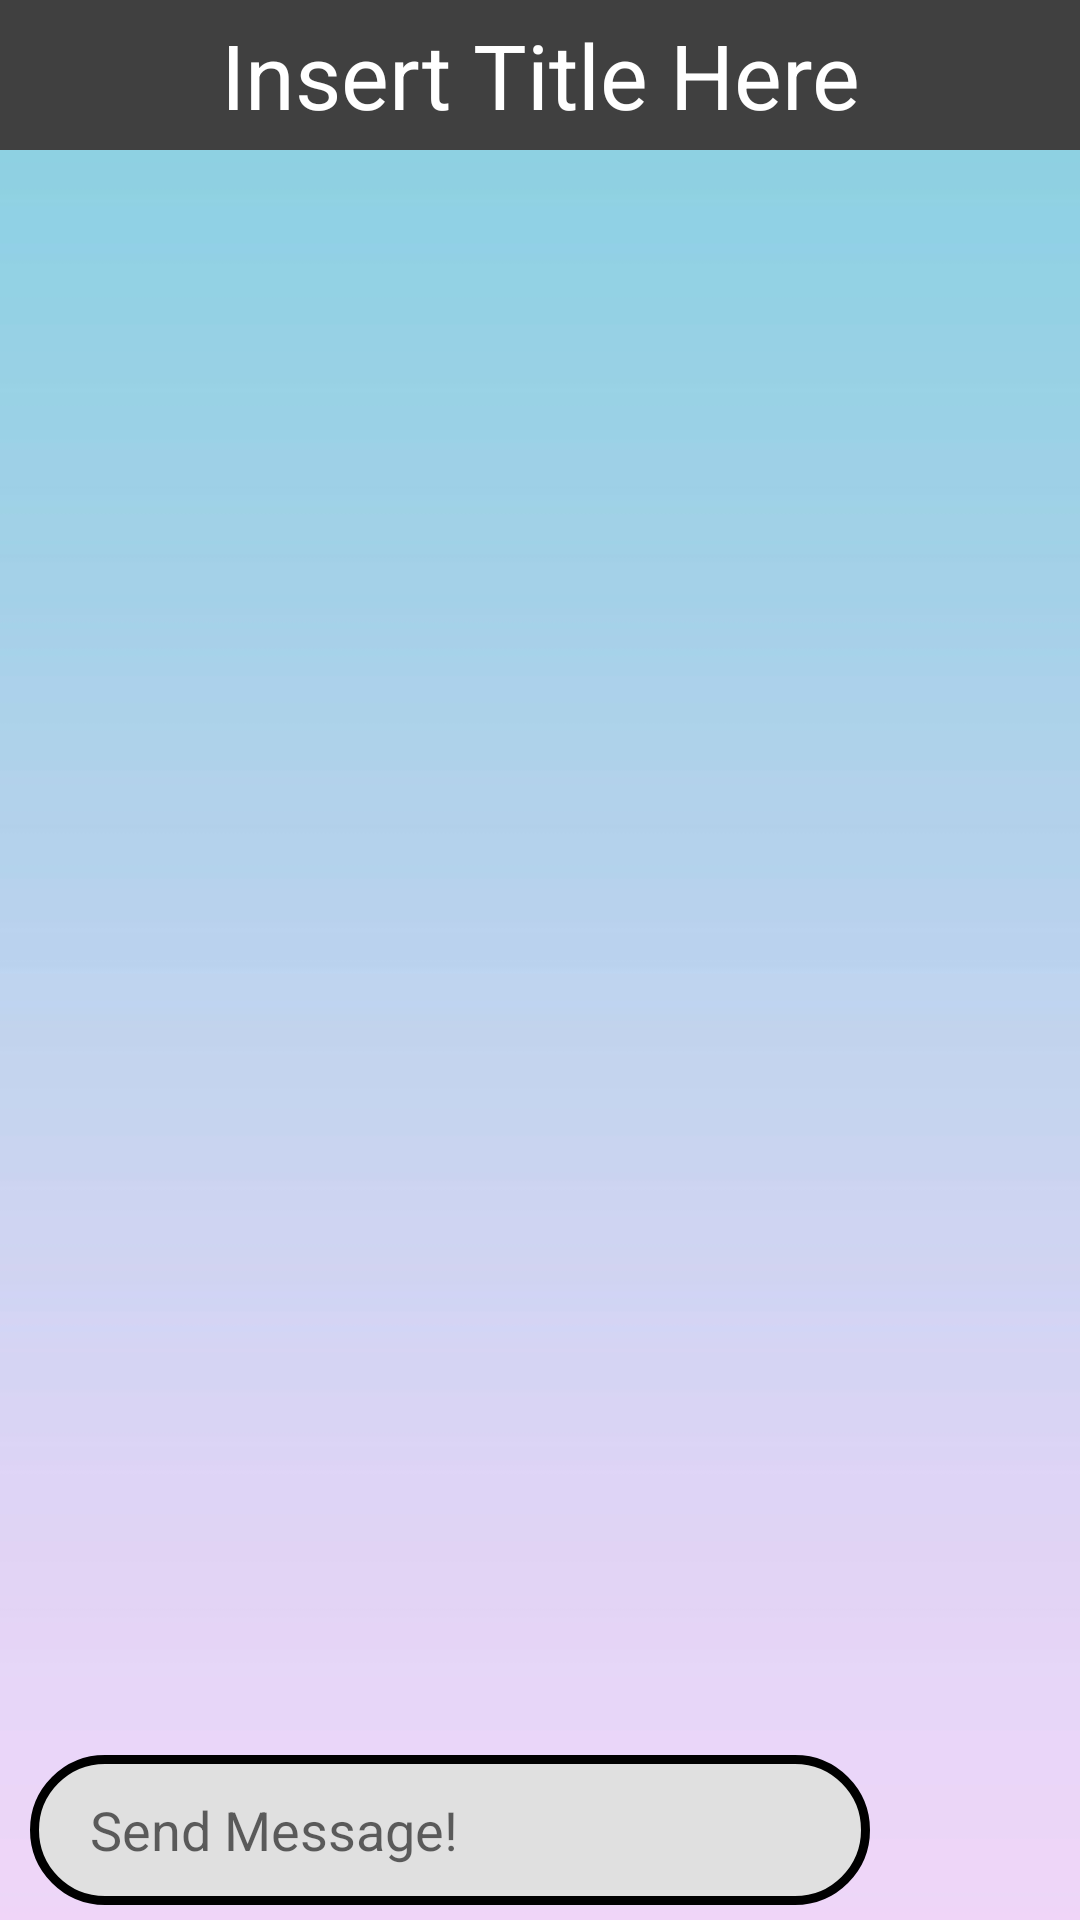

Here is an Android app screen rendered from its layout file. Give the layout XML and the strings, colors and styles it references.
<!-- AndroidManifest.xml: application theme AppTheme -->
<!-- res/layout/activity_forum.xml -->
<?xml version="1.0" encoding="utf-8"?>
<RelativeLayout xmlns:android="http://schemas.android.com/apk/res/android"
    xmlns:app="http://schemas.android.com/apk/res-auto"
    xmlns:tools="http://schemas.android.com/tools"
    android:layout_width="match_parent"
    android:layout_height="match_parent"
    tools:context="com.teamenrgy.tempus.ForumActivity"
    android:orientation="vertical"
    android:background="@drawable/bg_8"
    >

    <TextView
        android:id="@+id/forumTitle"
        android:layout_width="match_parent"
        android:layout_height="50dp"
        android:text="Insert Title Here"
        android:textSize="30dp"
        android:gravity="center"
        android:background="#404040"
        android:textColor="#FFFFFF"
        />

    <ListView
        android:padding="10dp"
        android:id="@+id/forum_list"
        android:orientation="vertical"
        android:layout_width="match_parent"
        android:layout_height="match_parent"
        android:layout_alignParentTop="true"
        android:layout_marginTop="50dp"
        android:layout_marginBottom="60dp"
        android:stackFromBottom="true"
        android:transcriptMode="alwaysScroll"

        />

    <LinearLayout
        android:id="@+id/bottom"
        android:layout_width="match_parent"
        android:layout_height="50dp"
        android:layout_alignBottom="@id/forum_list"
        android:layout_alignParentBottom="true"
        android:layout_marginBottom="5dp"
        >
        <EditText
            android:hint="Send Message!"
            android:maxLines="1"
            android:layout_marginLeft="10dp"
            android:paddingLeft="20dp"
            android:paddingRight="20dp"
            android:id="@+id/etMessage"
            android:layout_width="0dp"
            android:layout_height="match_parent"
            android:layout_weight="4"
            android:background="@drawable/rounded_rectangle"
            />
        <ImageView
            android:id="@+id/forumPost"
            android:src="@drawable/send_icon"
            android:layout_width="0dp"
            android:layout_height="match_parent"
            android:layout_weight="1"/>
    </LinearLayout>

</RelativeLayout>
<!-- resources referenced by this layout -->
<resources>
  <!-- drawable bg_8: jpg bitmap (drawable, 6640 bytes) -->
  <!-- drawable rounded_rectangle (drawable) -->
  <?xml version="1.0" encoding="utf-8"?>
  <selector xmlns:android="http://schemas.android.com/apk/res/android">
      <item>
          <shape>
              <gradient
                  android:angle="270"
                  android:endColor="#E0E0E0"
                  android:startColor="#E0E0E0"
                  />
              <stroke
                  android:width="3dp"
                  android:color="#000000"
                  />
              <corners
                  android:topLeftRadius="25dp"
                  android:topRightRadius="25dp"
                  android:bottomLeftRadius="25dp"
                  android:bottomRightRadius="25dp"/>
          </shape>
      </item>
  </selector>
  <style name="AppTheme" parent="Theme.AppCompat.Light.DarkActionBar">
          
          <item name="colorPrimary">@color/colorPrimary</item>
          <item name="colorPrimaryDark">@color/colorPrimaryDark</item>
          <item name="colorAccent">@color/colorAccent</item>
      </style>
  <!-- not gathered from this repository: default colours our renderer supplied (Android Studio template values) -->
  <color name="colorPrimary">#FF6200EE</color>
  <color name="colorPrimaryDark">#FF3700B3</color>
  <color name="colorAccent">#FF03DAC5</color>
</resources>
